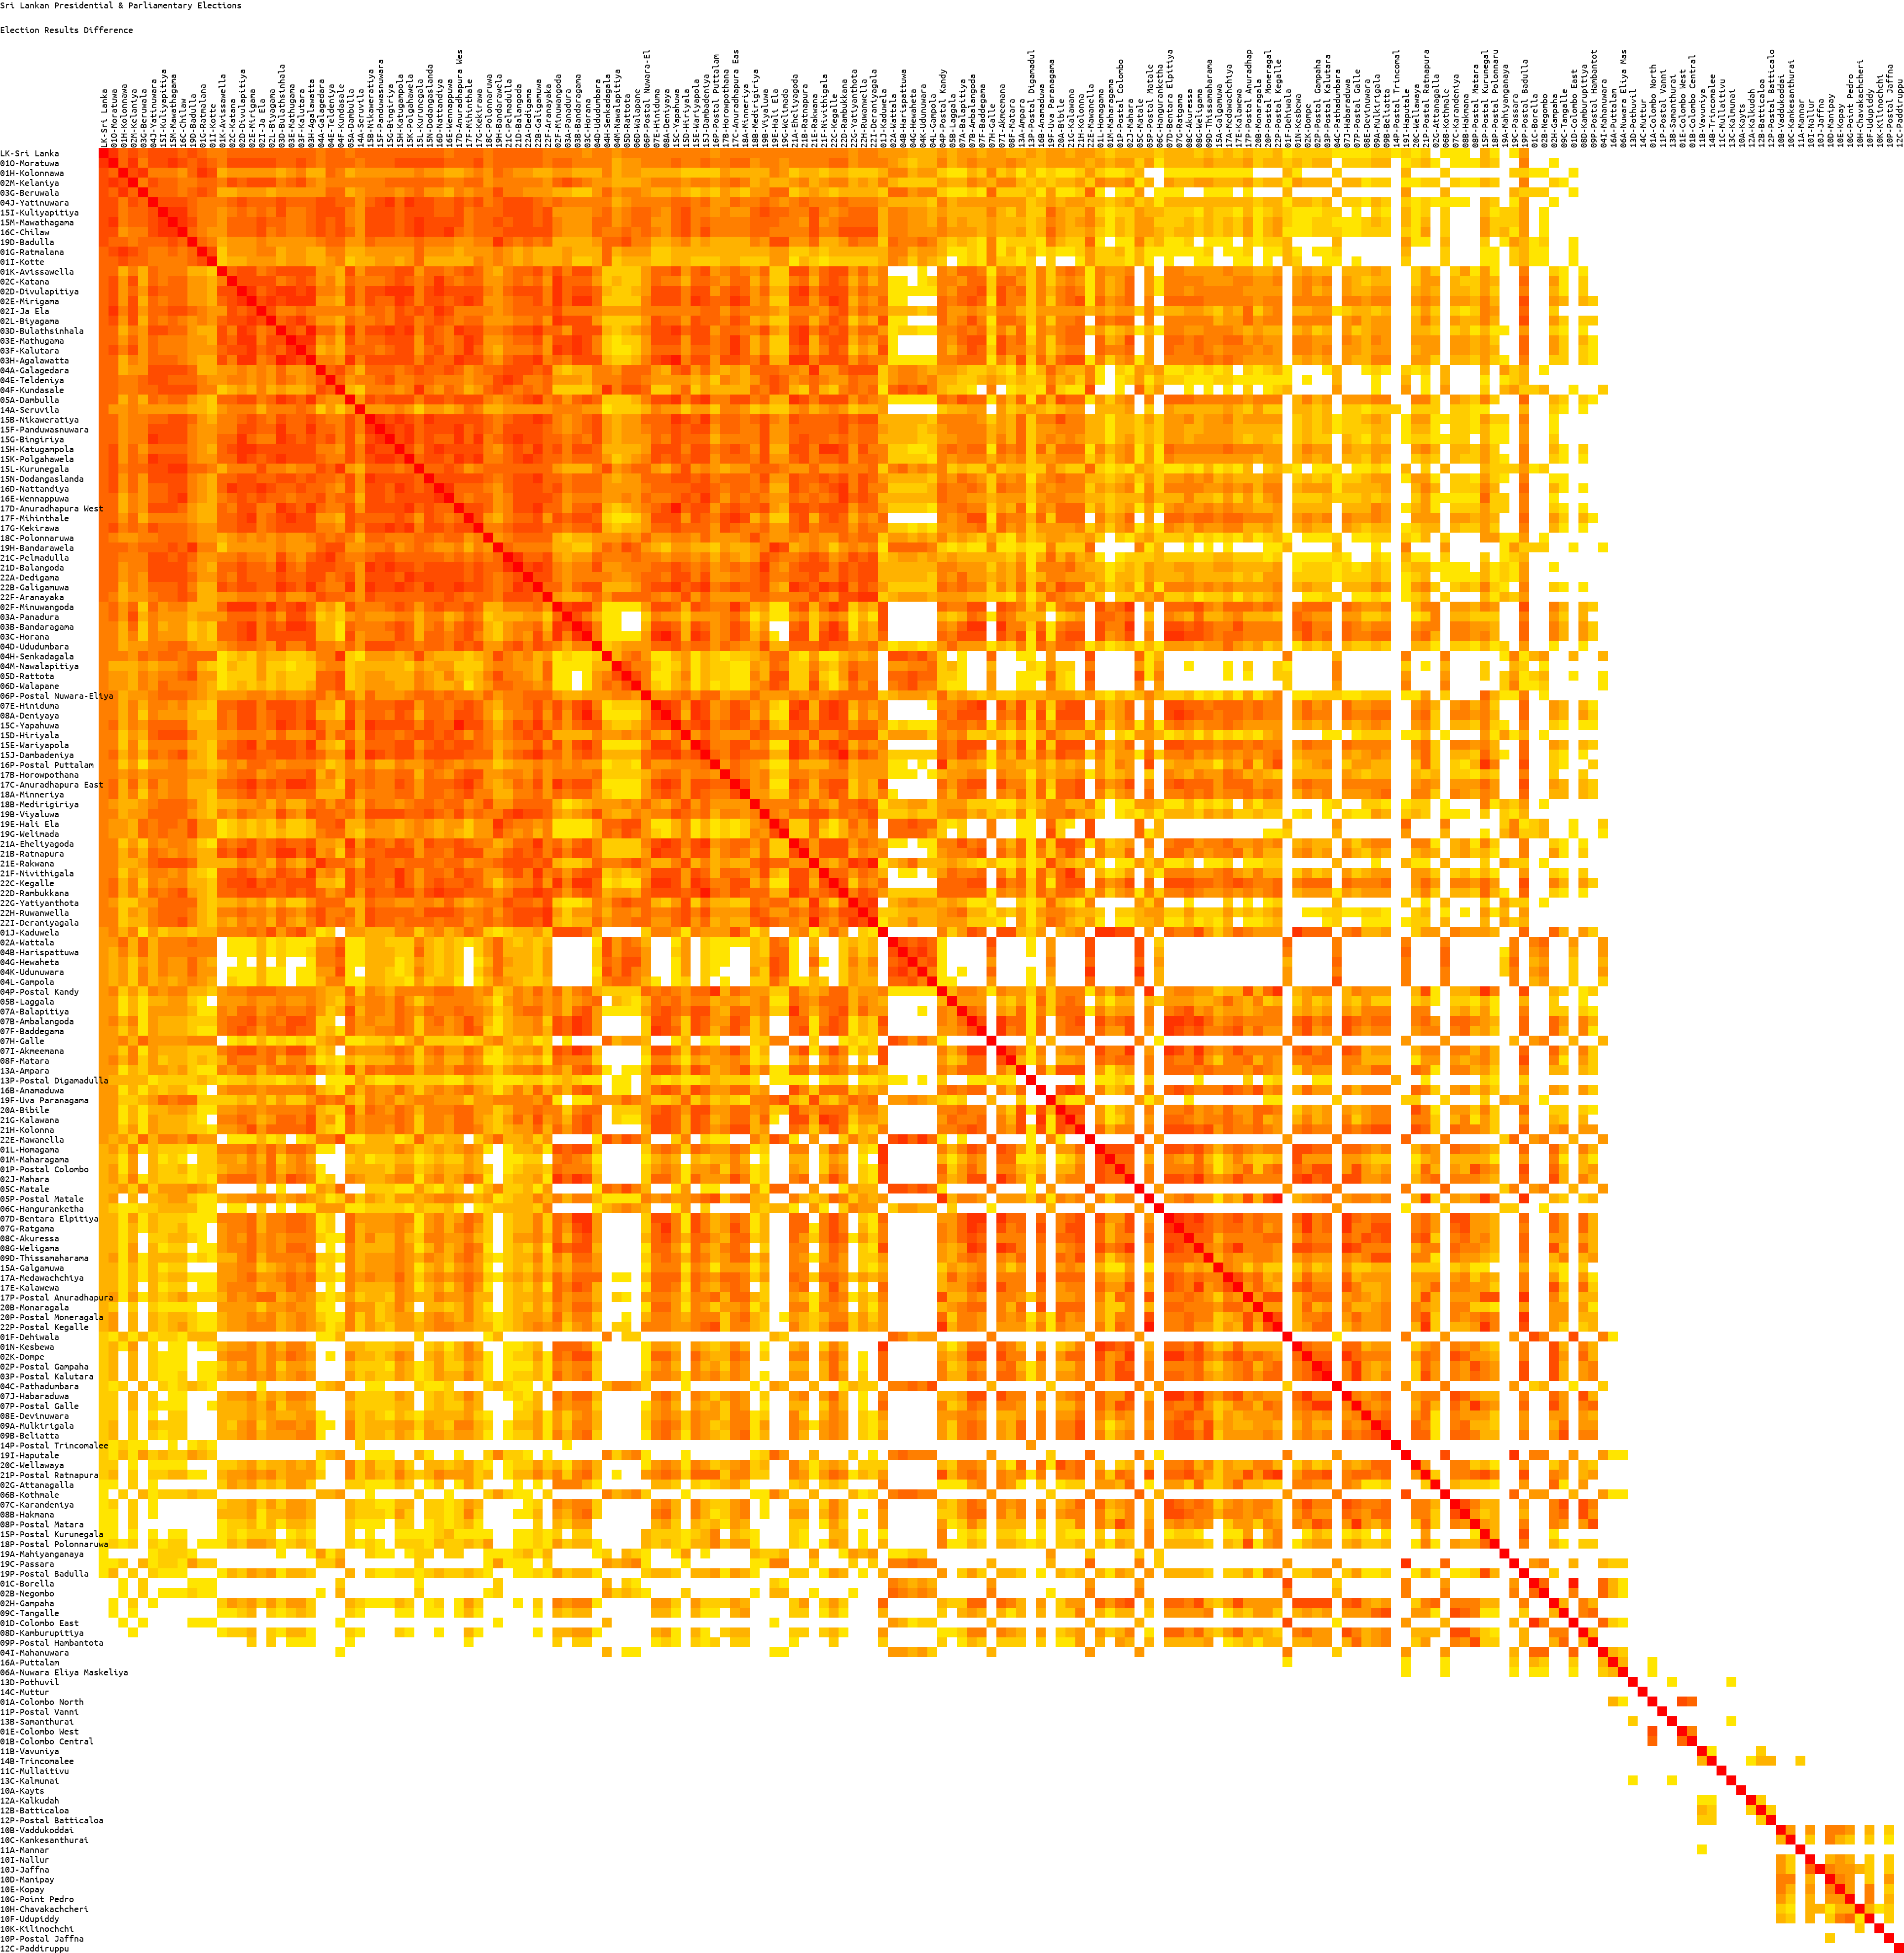

The file beside this chart, header and first rows:
id	LK-Sri Lanka	01O-Moratuwa	01H-Kolonnawa	02M-Kelaniya	03G-Beruwala	04J-Yatinuwara	15I-Kuliyapitiya	15M-Mawathagama	16C-Chilaw	19D-Badulla	01G-Ratmalana	01I-Kotte	01K-Avissawella	02C-Katana	02D-Divulapitiya	02E-Mirigama	02I-Ja Ela	02L-Biyagama	03D-Bulathsinhala	03E-Mathugama	03F-Kalutara	03H-Agalawatta	04A-Galagedara
LK-Sri Lanka	0.0	0.02	0.03	0.03	0.03	0.03	0.03	0.03	0.03	0.03	0.04	0.04	0.04	0.04	0.04	0.04	0.04	0.04	0.04	0.04	0.04	0.04	0.04
01O-Moratuwa	0.02	0.0	0.04	0.02	0.04	0.03	0.03	0.02	0.03	0.04	0.03	0.04	0.04	0.03	0.03	0.03	0.02	0.03	0.04	0.04	0.03	0.04	0.04
01H-Kolonnawa	0.04	0.04	0.0	0.03	0.02	0.05	0.05	0.05	0.06	0.04	0.02	0.03	0.07	0.06	0.06	0.06	0.05	0.06	0.07	0.06	0.05	0.07	0.07
02M-Kelaniya	0.03	0.02	0.03	0.0	0.04	0.03	0.04	0.04	0.05	0.05	0.03	0.04	0.05	0.03	0.04	0.03	0.03	0.03	0.05	0.04	0.03	0.05	0.06
03G-Beruwala	0.04	0.05	0.02	0.05	0.0	0.04	0.04	0.04	0.05	0.04	0.04	0.04	0.07	0.07	0.06	0.07	0.06	0.07	0.06	0.06	0.06	0.06	0.06
04J-Yatinuwara	0.03	0.03	0.05	0.03	0.04	0.0	0.03	0.03	0.03	0.04	0.05	0.05	0.04	0.04	0.03	0.04	0.04	0.04	0.03	0.04	0.04	0.04	0.03
15I-Kuliyapitiya	0.03	0.03	0.05	0.04	0.04	0.03	0.0	0.02	0.02	0.04	0.05	0.05	0.05	0.05	0.04	0.05	0.04	0.05	0.03	0.05	0.05	0.04	0.03
15M-Mawathagama	0.03	0.02	0.05	0.04	0.04	0.03	0.02	0.0	0.02	0.03	0.04	0.05	0.05	0.04	0.04	0.04	0.03	0.04	0.04	0.05	0.05	0.04	0.03
16C-Chilaw	0.04	0.03	0.06	0.05	0.05	0.03	0.02	0.02	0.0	0.04	0.05	0.05	0.05	0.04	0.04	0.04	0.03	0.05	0.04	0.05	0.05	0.05	0.03
19D-Badulla	0.03	0.04	0.04	0.05	0.04	0.04	0.04	0.03	0.04	0.0	0.04	0.04	0.07	0.06	0.06	0.06	0.04	0.06	0.06	0.06	0.06	0.06	0.04
01G-Ratmalana	0.04	0.03	0.02	0.04	0.03	0.05	0.05	0.05	0.05	0.04	0.0	0.03	0.07	0.06	0.06	0.06	0.05	0.05	0.07	0.06	0.06	0.07	0.07
01I-Kotte	0.05	0.04	0.03	0.04	0.04	0.05	0.05	0.05	0.06	0.05	0.03	0.0	0.08	0.07	0.07	0.07	0.06	0.06	0.07	0.07	0.06	0.07	0.07
01K-Avissawella	0.05	0.05	0.07	0.05	0.07	0.05	0.06	0.06	0.06	0.07	0.08	0.08	0.0	0.05	0.03	0.04	0.06	0.04	0.03	0.03	0.04	0.03	0.06
02C-Katana	0.04	0.03	0.06	0.03	0.07	0.04	0.05	0.04	0.04	0.06	0.06	0.07	0.04	0.0	0.03	0.03	0.03	0.03	0.05	0.04	0.03	0.05	0.06
02D-Divulapitiya	0.04	0.03	0.06	0.04	0.06	0.03	0.04	0.04	0.04	0.06	0.06	0.07	0.03	0.03	0.0	0.02	0.04	0.03	0.02	0.02	0.03	0.02	0.05
02E-Mirigama	0.04	0.03	0.06	0.03	0.06	0.04	0.05	0.04	0.04	0.06	0.06	0.06	0.03	0.03	0.02	0.0	0.03	0.02	0.03	0.02	0.02	0.02	0.06
02I-Ja Ela	0.04	0.03	0.06	0.03	0.06	0.04	0.04	0.03	0.03	0.05	0.05	0.06	0.05	0.03	0.04	0.03	0.0	0.03	0.05	0.05	0.04	0.05	0.05
02L-Biyagama	0.04	0.03	0.06	0.03	0.07	0.04	0.05	0.04	0.05	0.06	0.05	0.06	0.04	0.03	0.03	0.02	0.03	0.0	0.04	0.03	0.03	0.04	0.06
03D-Bulathsinhala	0.04	0.04	0.07	0.05	0.06	0.03	0.03	0.04	0.04	0.06	0.07	0.07	0.03	0.05	0.02	0.03	0.05	0.04	0.0	0.03	0.04	0.01	0.04
03E-Mathugama	0.04	0.04	0.06	0.04	0.06	0.04	0.05	0.05	0.05	0.06	0.06	0.06	0.03	0.04	0.02	0.02	0.05	0.03	0.03	0.0	0.02	0.02	0.06
03F-Kalutara	0.04	0.03	0.05	0.03	0.06	0.04	0.05	0.05	0.05	0.06	0.06	0.06	0.03	0.03	0.03	0.02	0.04	0.02	0.04	0.02	0.0	0.03	0.06
03H-Agalawatta	0.04	0.04	0.07	0.05	0.06	0.04	0.04	0.04	0.04	0.06	0.07	0.07	0.03	0.04	0.02	0.02	0.05	0.04	0.01	0.02	0.03	0.0	0.05
04A-Galagedara	0.05	0.05	0.07	0.06	0.06	0.03	0.03	0.03	0.03	0.05	0.07	0.07	0.06	0.06	0.05	0.06	0.05	0.06	0.04	0.06	0.07	0.05	0.0
04E-Teldeniya	0.04	0.04	0.04	0.05	0.04	0.03	0.03	0.04	0.04	0.04	0.05	0.06	0.06	0.05	0.05	0.06	0.05	0.06	0.04	0.05	0.06	0.05	0.04
04F-Kundasale	0.04	0.04	0.05	0.05	0.04	0.04	0.03	0.03	0.03	0.04	0.05	0.05	0.07	0.07	0.06	0.07	0.05	0.07	0.06	0.07	0.07	0.06	0.03
05A-Dambulla	0.05	0.04	0.07	0.05	0.07	0.04	0.05	0.05	0.04	0.06	0.07	0.08	0.03	0.04	0.03	0.03	0.05	0.04	0.02	0.03	0.04	0.02	0.05
14A-Seruvila	0.04	0.05	0.06	0.05	0.06	0.06	0.06	0.06	0.06	0.06	0.07	0.07	0.06	0.05	0.05	0.05	0.06	0.05	0.05	0.05	0.04	0.05	0.07
15B-Nikaweratiya	0.04	0.04	0.06	0.05	0.05	0.04	0.03	0.03	0.03	0.04	0.06	0.07	0.04	0.05	0.03	0.03	0.04	0.05	0.03	0.04	0.04	0.03	0.04
15F-Panduwasnuwara	0.04	0.04	0.06	0.05	0.05	0.03	0.03	0.03	0.03	0.05	0.06	0.06	0.04	0.05	0.03	0.04	0.04	0.04	0.03	0.04	0.05	0.03	0.04
15G-Bingiriya	0.04	0.04	0.06	0.04	0.05	0.02	0.03	0.03	0.03	0.05	0.06	0.06	0.04	0.04	0.02	0.04	0.05	0.05	0.02	0.03	0.04	0.03	0.04
15H-Katugampola	0.04	0.03	0.06	0.04	0.06	0.04	0.04	0.04	0.04	0.05	0.06	0.07	0.03	0.03	0.02	0.02	0.03	0.03	0.03	0.03	0.03	0.03	0.05
15K-Polgahawela	0.04	0.03	0.06	0.04	0.05	0.02	0.03	0.03	0.03	0.05	0.06	0.06	0.03	0.04	0.02	0.03	0.04	0.03	0.02	0.03	0.03	0.03	0.04
15L-Kurunegala	0.04	0.03	0.05	0.04	0.04	0.03	0.03	0.02	0.02	0.04	0.04	0.04	0.06	0.05	0.05	0.05	0.03	0.05	0.05	0.06	0.06	0.05	0.03
15N-Dodangaslanda	0.04	0.03	0.06	0.04	0.06	0.03	0.03	0.03	0.03	0.05	0.06	0.07	0.04	0.04	0.03	0.03	0.04	0.04	0.03	0.03	0.04	0.03	0.04
16D-Nattandiya	0.04	0.03	0.06	0.04	0.06	0.04	0.04	0.03	0.03	0.05	0.06	0.07	0.04	0.02	0.02	0.03	0.02	0.03	0.04	0.04	0.03	0.04	0.04
16E-Wennappuwa	0.05	0.04	0.07	0.05	0.07	0.04	0.04	0.03	0.02	0.05	0.06	0.07	0.05	0.04	0.03	0.04	0.03	0.04	0.05	0.05	0.05	0.04	0.03
17D-Anuradhapura West	0.04	0.04	0.07	0.05	0.05	0.03	0.03	0.03	0.04	0.06	0.07	0.07	0.04	0.05	0.03	0.03	0.05	0.05	0.02	0.04	0.04	0.02	0.04
17F-Mihinthale	0.04	0.04	0.06	0.04	0.06	0.04	0.05	0.05	0.05	0.06	0.06	0.07	0.03	0.04	0.03	0.02	0.05	0.04	0.03	0.02	0.02	0.03	0.06
17G-Kekirawa	0.04	0.03	0.05	0.04	0.05	0.03	0.04	0.04	0.04	0.05	0.06	0.05	0.04	0.04	0.03	0.03	0.05	0.04	0.03	0.03	0.04	0.03	0.05
18C-Polonnaruwa	0.05	0.05	0.06	0.06	0.05	0.05	0.04	0.04	0.04	0.05	0.06	0.06	0.06	0.06	0.05	0.06	0.05	0.06	0.05	0.06	0.06	0.05	0.04
19H-Bandarawela	0.04	0.04	0.04	0.05	0.03	0.04	0.04	0.03	0.04	0.02	0.05	0.05	0.07	0.06	0.06	0.06	0.06	0.06	0.05	0.06	0.07	0.06	0.04
21C-Pelmadulla	0.04	0.04	0.05	0.05	0.05	0.03	0.03	0.04	0.03	0.04	0.06	0.06	0.05	0.05	0.04	0.05	0.05	0.06	0.04	0.05	0.05	0.04	0.03
21D-Balangoda	0.04	0.04	0.06	0.05	0.05	0.03	0.03	0.03	0.03	0.05	0.07	0.07	0.04	0.04	0.03	0.04	0.04	0.05	0.03	0.04	0.05	0.03	0.03
22A-Dedigama	0.04	0.04	0.06	0.05	0.06	0.03	0.03	0.03	0.03	0.04	0.06	0.06	0.04	0.05	0.03	0.04	0.04	0.05	0.03	0.04	0.05	0.03	0.03
22B-Galigamuwa	0.04	0.04	0.07	0.05	0.06	0.04	0.04	0.04	0.03	0.05	0.07	0.07	0.03	0.04	0.03	0.03	0.04	0.04	0.02	0.03	0.04	0.02	0.04
22F-Aranayaka	0.05	0.05	0.07	0.06	0.06	0.05	0.03	0.03	0.03	0.04	0.07	0.07	0.05	0.06	0.05	0.05	0.04	0.06	0.04	0.06	0.06	0.05	0.03
02F-Minuwangoda	0.05	0.04	0.06	0.04	0.07	0.04	0.06	0.05	0.05	0.07	0.07	0.07	0.03	0.02	0.02	0.02	0.03	0.02	0.04	0.03	0.02	0.04	0.07
03A-Panadura	0.05	0.04	0.06	0.03	0.07	0.05	0.06	0.06	0.06	0.07	0.06	0.06	0.05	0.04	0.04	0.04	0.05	0.03	0.06	0.03	0.03	0.05	0.08
03B-Bandaragama	0.05	0.05	0.07	0.04	0.08	0.05	0.06	0.06	0.06	0.07	0.07	0.08	0.03	0.04	0.03	0.02	0.05	0.03	0.03	0.02	0.02	0.03	0.07
03C-Horana	0.06	0.05	0.07	0.05	0.08	0.05	0.06	0.06	0.06	0.07	0.07	0.08	0.03	0.04	0.03	0.02	0.05	0.03	0.03	0.03	0.03	0.03	0.07
04D-Ududumbara	0.05	0.05	0.07	0.06	0.06	0.05	0.05	0.04	0.04	0.06	0.07	0.07	0.05	0.06	0.04	0.04	0.05	0.06	0.03	0.05	0.05	0.03	0.05
04H-Senkadagala	0.05	0.05	0.05	0.06	0.04	0.05	0.04	0.04	0.05	0.04	0.04	0.04	0.08	0.08	0.07	0.08	0.06	0.08	0.07	0.08	0.08	0.07	0.05
04M-Nawalapitiya	0.06	0.07	0.07	0.07	0.06	0.07	0.06	0.06	0.05	0.04	0.07	0.08	0.08	0.07	0.08	0.08	0.06	0.08	0.08	0.09	0.09	0.08	0.06
05D-Rattota	0.05	0.06	0.06	0.07	0.05	0.06	0.05	0.05	0.04	0.03	0.06	0.07	0.08	0.08	0.08	0.08	0.06	0.08	0.07	0.08	0.09	0.08	0.04
06D-Walapane	0.05	0.06	0.06	0.07	0.05	0.05	0.04	0.04	0.05	0.05	0.06	0.07	0.08	0.08	0.07	0.08	0.06	0.08	0.06	0.08	0.08	0.07	0.04
06P-Postal Nuwara-Eliya	0.05	0.05	0.07	0.06	0.06	0.05	0.04	0.04	0.04	0.05	0.06	0.07	0.06	0.06	0.06	0.05	0.05	0.06	0.05	0.06	0.06	0.05	0.04
07E-Hiniduma	0.05	0.05	0.07	0.05	0.07	0.05	0.05	0.06	0.05	0.07	0.08	0.08	0.04	0.04	0.03	0.03	0.05	0.03	0.03	0.03	0.04	0.03	0.06
08A-Deniyaya	0.05	0.05	0.07	0.05	0.07	0.05	0.06	0.06	0.06	0.07	0.08	0.08	0.04	0.05	0.03	0.03	0.05	0.04	0.03	0.03	0.04	0.02	0.07
15C-Yapahuwa	0.05	0.04	0.07	0.05	0.06	0.04	0.04	0.04	0.04	0.06	0.07	0.07	0.03	0.05	0.03	0.03	0.05	0.04	0.02	0.03	0.04	0.01	0.04
15D-Hiriyala	0.05	0.05	0.08	0.06	0.07	0.04	0.03	0.03	0.03	0.05	0.07	0.07	0.06	0.07	0.05	0.05	0.05	0.06	0.04	0.06	0.06	0.05	0.03
... 123 more rows
